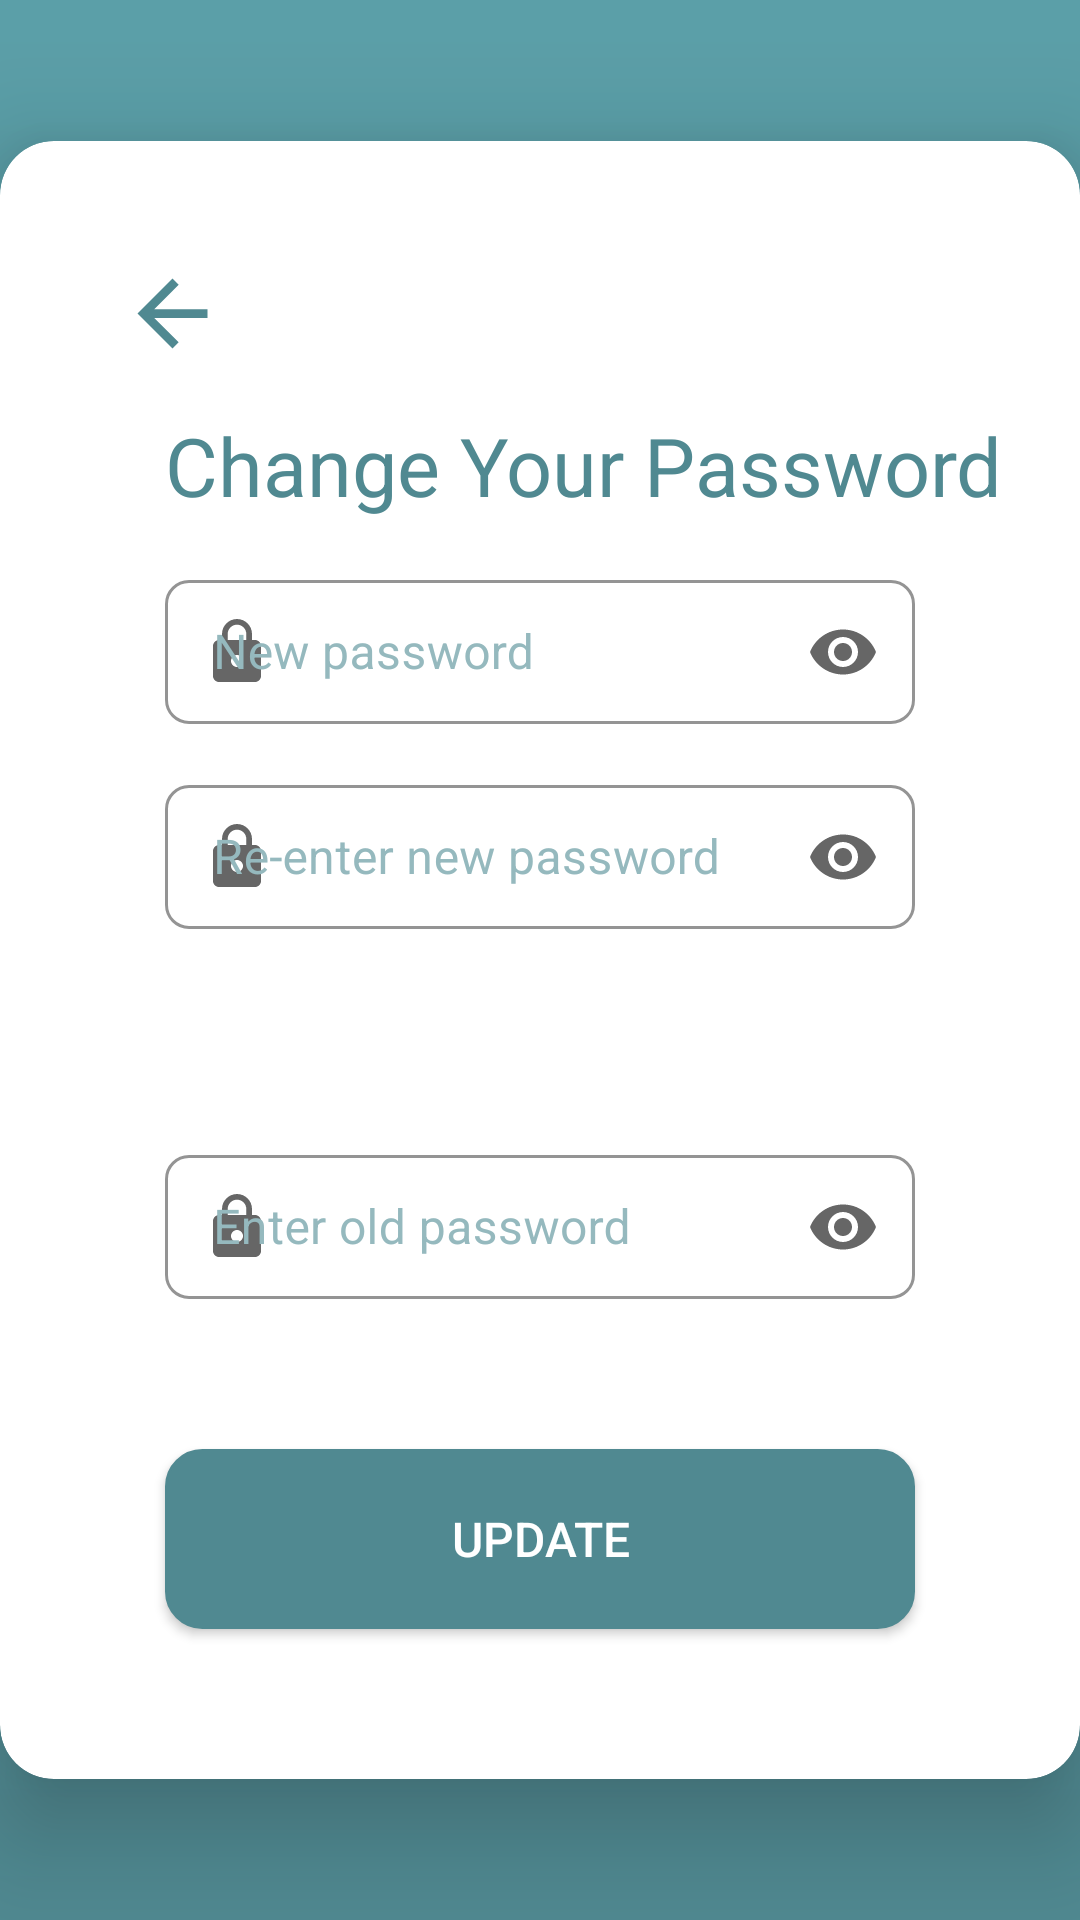

Reconstruct the res/layout file that produces this screen, plus the resources it refers to.
<!-- AndroidManifest.xml: application theme AppTheme -->
<!-- res/layout/activity_change_password.xml -->
<?xml version="1.0" encoding="utf-8"?>
<RelativeLayout xmlns:android="http://schemas.android.com/apk/res/android"
    xmlns:app="http://schemas.android.com/apk/res-auto"
    xmlns:tools="http://schemas.android.com/tools"
    android:layout_width="match_parent"
    android:layout_height="match_parent"
    android:background="@drawable/gradient_color_background"
    tools:context=".home.ChangePassword">


    <androidx.cardview.widget.CardView
        android:layout_width="wrap_content"
        android:layout_height="wrap_content"
        android:layout_marginTop="10dp"
        android:layout_centerHorizontal="true"
        android:layout_centerVertical="true"
        app:cardCornerRadius="18dp"
        app:cardElevation="20dp"
        >
        <LinearLayout
            android:layout_width="match_parent"
            android:layout_height="wrap_content"
            android:orientation="vertical"
            android:layout_marginTop="40dp">

            <ImageView
                android:id="@+id/backButton"
                android:layout_width="35dp"
                android:layout_height="35dp"
                android:src="@drawable/ic_baseline_arrow_back_24"
                android:layout_marginStart="40dp"
                android:layout_marginEnd="330dp"
                android:scaleType="fitXY"
                android:contentDescription="@string/backIcon"
                />


            <TextView
                android:id="@+id/EditProfileTitle"
                android:layout_width="wrap_content"
                android:layout_height="wrap_content"
                android:layout_marginStart="55dp"

                android:layout_marginTop="15dp"
                android:text="Change Your Password"
                android:textColor="@color/colorPrimary"
                android:textSize="27sp" />



    <com.google.android.material.textfield.TextInputLayout
        android:id="@+id/NewPasswordInput"
        style="@style/Widget.MaterialComponents.TextInputLayout.OutlinedBox.Dense"
        android:layout_width="match_parent"
        android:layout_height="wrap_content"
        android:hint="@string/hintnewPassword"
        android:paddingStart="55dp"
        android:paddingTop="15dp"
        android:paddingEnd="55dp"
        android:textColorHint="@color/lightprimary"
        app:boxCornerRadiusBottomEnd="8dp"
        app:boxCornerRadiusBottomStart="8dp"
        app:boxCornerRadiusTopEnd="8dp"
        app:boxCornerRadiusTopStart="8dp"
        app:boxStrokeColor="@color/colorAccent"
        app:counterTextColor="@color/colorPrimary"
        app:endIconMode="password_toggle"
        android:layout_below="@+id/ChangePasswordMessage"
        app:startIconDrawable="@drawable/ic_baseline_lock_24">

        <com.google.android.material.textfield.TextInputEditText
            android:layout_width="match_parent"
            android:layout_height="match_parent"
            android:inputType="textPassword"
            android:textColor="@color/colorPrimary">

        </com.google.android.material.textfield.TextInputEditText>

    </com.google.android.material.textfield.TextInputLayout>

    <com.google.android.material.textfield.TextInputLayout
        android:id="@+id/NewRe_PasswordInput"
        style="@style/Widget.MaterialComponents.TextInputLayout.OutlinedBox.Dense"
        android:layout_width="match_parent"
        android:layout_height="wrap_content"
        android:hint="@string/RepnewPassword"
        android:paddingStart="55dp"
        android:paddingTop="15dp"
        android:paddingEnd="55dp"
        android:textColorHint="@color/lightprimary"
        app:boxCornerRadiusBottomEnd="8dp"
        app:boxCornerRadiusBottomStart="8dp"
        app:boxCornerRadiusTopEnd="8dp"
        app:boxCornerRadiusTopStart="8dp"
        app:boxStrokeColor="@color/colorAccent"
        app:counterTextColor="@color/colorPrimary"
        app:endIconMode="password_toggle"
       android:layout_below="@+id/NewPasswordInput"
        app:startIconDrawable="@drawable/ic_baseline_lock_24">

        <com.google.android.material.textfield.TextInputEditText
            android:layout_width="match_parent"
            android:layout_height="match_parent"
            android:inputType="textPassword"
            android:textColor="@color/colorPrimary">

        </com.google.android.material.textfield.TextInputEditText>

    </com.google.android.material.textfield.TextInputLayout>

    <com.google.android.material.textfield.TextInputLayout
        android:id="@+id/OldPasswordInput"
        style="@style/Widget.MaterialComponents.TextInputLayout.OutlinedBox.Dense"
        android:layout_width="match_parent"
        android:layout_height="wrap_content"
        android:hint="Enter old password"
        android:paddingStart="55dp"
        android:paddingTop="70dp"
        android:paddingEnd="55dp"
        android:textColorHint="@color/lightprimary"
        app:boxCornerRadiusBottomEnd="8dp"
        app:boxCornerRadiusBottomStart="8dp"
        app:boxCornerRadiusTopEnd="8dp"
        app:boxCornerRadiusTopStart="8dp"
        app:boxStrokeColor="@color/colorAccent"
        app:counterTextColor="@color/colorPrimary"
        app:endIconMode="password_toggle"
        app:startIconDrawable="@drawable/ic_baseline_lock_24">

        <com.google.android.material.textfield.TextInputEditText
            android:layout_width="match_parent"
            android:layout_height="match_parent"
            android:inputType="textPassword"
            android:textColor="@color/colorPrimary">

        </com.google.android.material.textfield.TextInputEditText>

    </com.google.android.material.textfield.TextInputLayout>

            <Button
                android:id="@+id/Verify_Code_ForgotPass"
                android:layout_width="match_parent"
                android:layout_height="60dp"
                android:background="@drawable/rounded_button"
                android:clickable="true"
                android:layout_marginTop="50dp"
                android:layout_marginStart="55dp"
                android:layout_marginEnd="55dp"
                android:text="@string/update"
                android:onClick="Change_Pass"
                android:textSize="16sp"
                android:textColor="@color/white"
                android:layout_marginBottom="50dp"


                />




        </LinearLayout>
    </androidx.cardview.widget.CardView>


</RelativeLayout>
<!-- resources referenced by this layout -->
<resources>
  <color name="colorAccent" tools:override="true">#09BC8A</color>
  <color name="colorPrimary">#508991</color>
  <color name="lightprimary">#95B9BE</color>
  <color name="white">#fff</color>
  <!-- drawable gradient_color_background (drawable) -->
  <?xml version="1.0" encoding="utf-8"?>
  <shape xmlns:android="http://schemas.android.com/apk/res/android"
      android:shape="rectangle">
      <gradient
          android:startColor="@color/colorPrimary"
          android:endColor="#5B9FA8"
          android:angle="90" />
  </shape>
  <!-- drawable ic_baseline_arrow_back_24 (drawable) -->
  <vector android:autoMirrored="true" android:height="24dp"
      android:tint="#508991" android:viewportHeight="24"
      android:viewportWidth="24" android:width="24dp" xmlns:android="http://schemas.android.com/apk/res/android">
      <path android:fillColor="@android:color/white" android:pathData="M20,11H7.83l5.59,-5.59L12,4l-8,8 8,8 1.41,-1.41L7.83,13H20v-2z"/>
  </vector>
  <!-- drawable ic_baseline_lock_24 (drawable) -->
  <vector android:height="24dp" android:tint="#09BC8A"
      android:viewportHeight="24" android:viewportWidth="24"
      android:width="24dp" xmlns:android="http://schemas.android.com/apk/res/android">
      <path android:fillColor="@android:color/white" android:pathData="M18,8h-1L17,6c0,-2.76 -2.24,-5 -5,-5S7,3.24 7,6v2L6,8c-1.1,0 -2,0.9 -2,2v10c0,1.1 0.9,2 2,2h12c1.1,0 2,-0.9 2,-2L20,10c0,-1.1 -0.9,-2 -2,-2zM12,17c-1.1,0 -2,-0.9 -2,-2s0.9,-2 2,-2 2,0.9 2,2 -0.9,2 -2,2zM15.1,8L8.9,8L8.9,6c0,-1.71 1.39,-3.1 3.1,-3.1 1.71,0 3.1,1.39 3.1,3.1v2z"/>
  </vector>
  <!-- drawable rounded_button (drawable) -->
  <?xml version="1.0" encoding="utf-8"?>
  <selector xmlns:android="http://schemas.android.com/apk/res/android" >
      <item android:state_pressed="true" >
          <shape android:shape="rectangle"  >
              <corners android:radius="12dip" />
              <stroke android:width="1dip" android:color="@color/colorPrimaryDark" />
              <gradient android:angle="-90" android:startColor="@color/colorPrimaryDark" android:endColor="@color/colorPrimaryDark"  />
          </shape>
      </item>
      <item android:state_focused="true">
          <shape android:shape="rectangle"  >
              <corners android:radius="12dip" />
              <stroke android:width="1dip" android:color="@color/colorPrimary" />
              <solid android:color="@color/colorPrimary"/>
          </shape>
      </item>
      <item >
          <shape android:shape="rectangle"  >
              <corners android:radius="12dip" />
              <stroke android:width="1dip" android:color="@color/colorPrimary" />
              <gradient android:angle="-90" android:startColor="@color/colorPrimary" android:endColor="@color/colorPrimary" />
          </shape>
      </item>
  </selector>
  <string name="RepnewPassword">Re-enter new password</string>
  <string name="backIcon">back</string>
  <string name="hintnewPassword">New password</string>
  <string name="update">UPDATE</string>
  <style name="AppTheme" parent="Theme.MaterialComponents.Light.NoActionBar">
      
          
          <item name="colorPrimary">@color/colorPrimary</item>
          <item name="colorPrimaryDark">@color/colorPrimaryDark</item>
          <item name="colorAccent">@color/colorAccent</item>
  
  </style>
  <color name="colorPrimaryDark">#1E5C62</color>
</resources>
